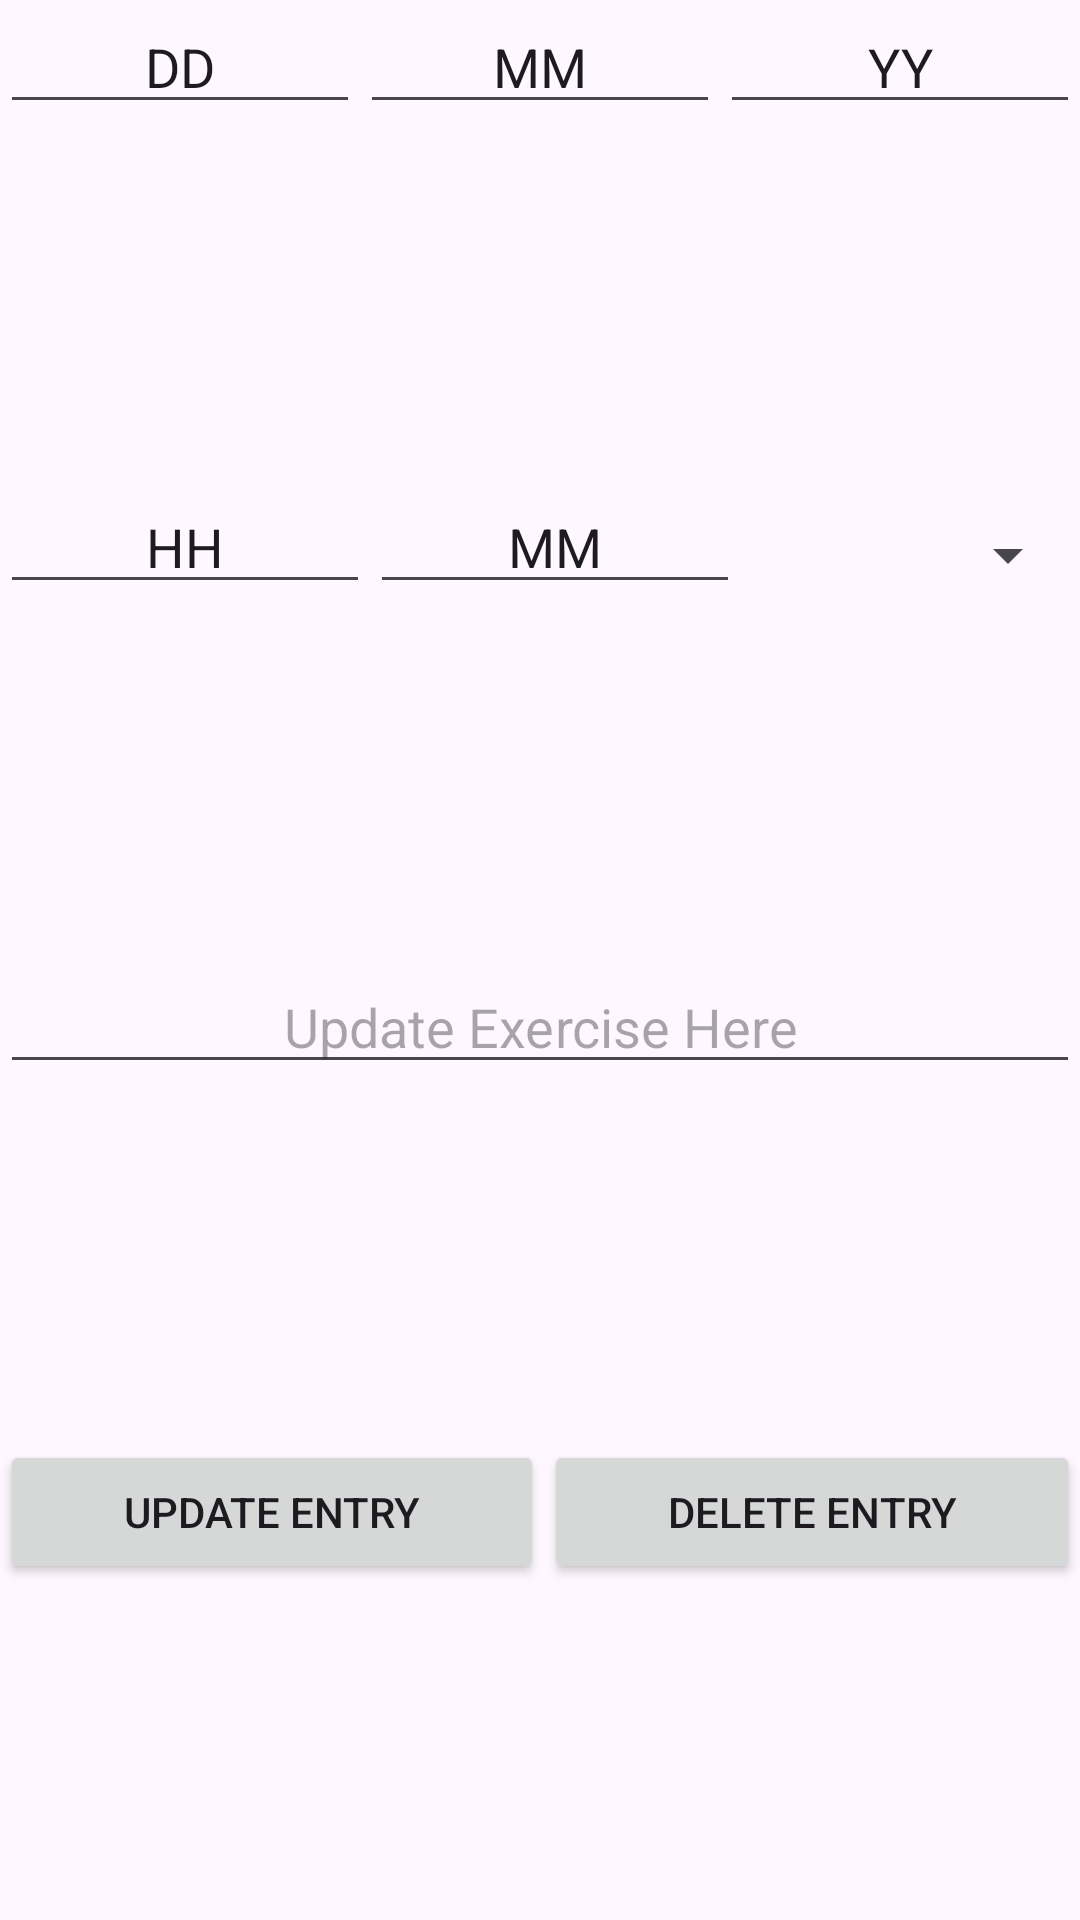

Reconstruct the res/layout file that produces this screen, plus the resources it refers to.
<!-- AndroidManifest.xml: application theme Theme.670GroupProject -->
<!-- res/layout/activity_update_exercise.xml -->
<?xml version="1.0" encoding="utf-8"?>
<LinearLayout xmlns:android="http://schemas.android.com/apk/res/android"
    xmlns:app="http://schemas.android.com/apk/res-auto"
    xmlns:tools="http://schemas.android.com/tools"
    android:layout_width="match_parent"
    android:layout_height="match_parent"
    android:orientation="vertical"
    tools:context=".UpdateExerciseActivity">

    <LinearLayout
        android:layout_width="match_parent"
        android:layout_height="50dp"
        android:layout_weight="1"
        android:orientation="horizontal">

        <EditText
            android:id="@+id/exerciseDay"
            android:layout_width="wrap_content"
            android:layout_height="wrap_content"
            android:text="DD"
            android:gravity="center"
            android:layout_weight="1"
            android:ems="10"
            android:inputType="number" />

        <EditText
            android:id="@+id/exerciseMonth"
            android:layout_width="wrap_content"
            android:layout_height="wrap_content"
            android:text="MM"
            android:gravity="center"
            android:layout_weight="1"
            android:ems="10"
            android:inputType="number" />

        <EditText
            android:id="@+id/exerciseYear"
            android:layout_width="wrap_content"
            android:layout_height="wrap_content"
            android:text="YY"
            android:gravity="center"
            android:layout_weight="1"
            android:ems="10"
            android:inputType="number" />
    </LinearLayout>

    <LinearLayout
        android:layout_width="match_parent"
        android:layout_height="50dp"
        android:layout_weight="1"
        android:orientation="horizontal">

        <EditText
            android:id="@+id/exerciseHour"
            android:layout_width="wrap_content"
            android:layout_height="wrap_content"
            android:text="HH"
            android:gravity="center"
            android:layout_weight="1"
            android:ems="10"
            android:inputType="number" />

        <EditText
            android:id="@+id/exerciseMinute"
            android:layout_width="wrap_content"
            android:layout_height="wrap_content"
            android:text="MM"
            android:gravity="center"
            android:layout_weight="1"
            android:ems="10"
            android:inputType="number" />

        <Spinner
            android:id="@+id/amPMSelector"
            android:layout_width="200dp"
            android:layout_height="50dp"
            android:layout_weight="1" />
    </LinearLayout>

    <LinearLayout
        android:layout_width="match_parent"
        android:layout_height="50dp"
        android:layout_weight="1"
        android:orientation="horizontal">

        <EditText
            android:id="@+id/exerciseReading"
            android:layout_width="wrap_content"
            android:layout_height="wrap_content"
            android:layout_weight="1"
            android:ems="10"
            android:gravity="center"
            android:hint="@string/exerciseDefaultText"
            android:inputType="text" />
    </LinearLayout>

    <LinearLayout
        android:layout_width="match_parent"
        android:layout_height="50dp"
        android:layout_weight="1"
        android:orientation="horizontal">

        <Button
            android:id="@+id/updateexerciseButton"
            android:layout_width="wrap_content"
            android:layout_height="wrap_content"
            android:layout_weight="1"
            android:text="@string/updateEntryButtonText" />

        <Button
            android:id="@+id/deleteexerciseButton"
            android:layout_width="wrap_content"
            android:layout_height="wrap_content"
            android:layout_weight="1"
            android:text="@string/deleteEntryButtonText" />
    </LinearLayout>


</LinearLayout>
<!-- resources referenced by this layout -->
<resources>
  <string name="deleteEntryButtonText">Delete Entry</string>
  <string name="exerciseDefaultText">Update Exercise Here</string>
  <string name="updateEntryButtonText">Update Entry</string>
  <style name="Theme.670GroupProject" parent="Base.Theme.670GroupProject" />
  <style name="Base.Theme.670GroupProject" parent="Theme.Material3.DayNight.NoActionBar">
          
          
      </style>
</resources>
